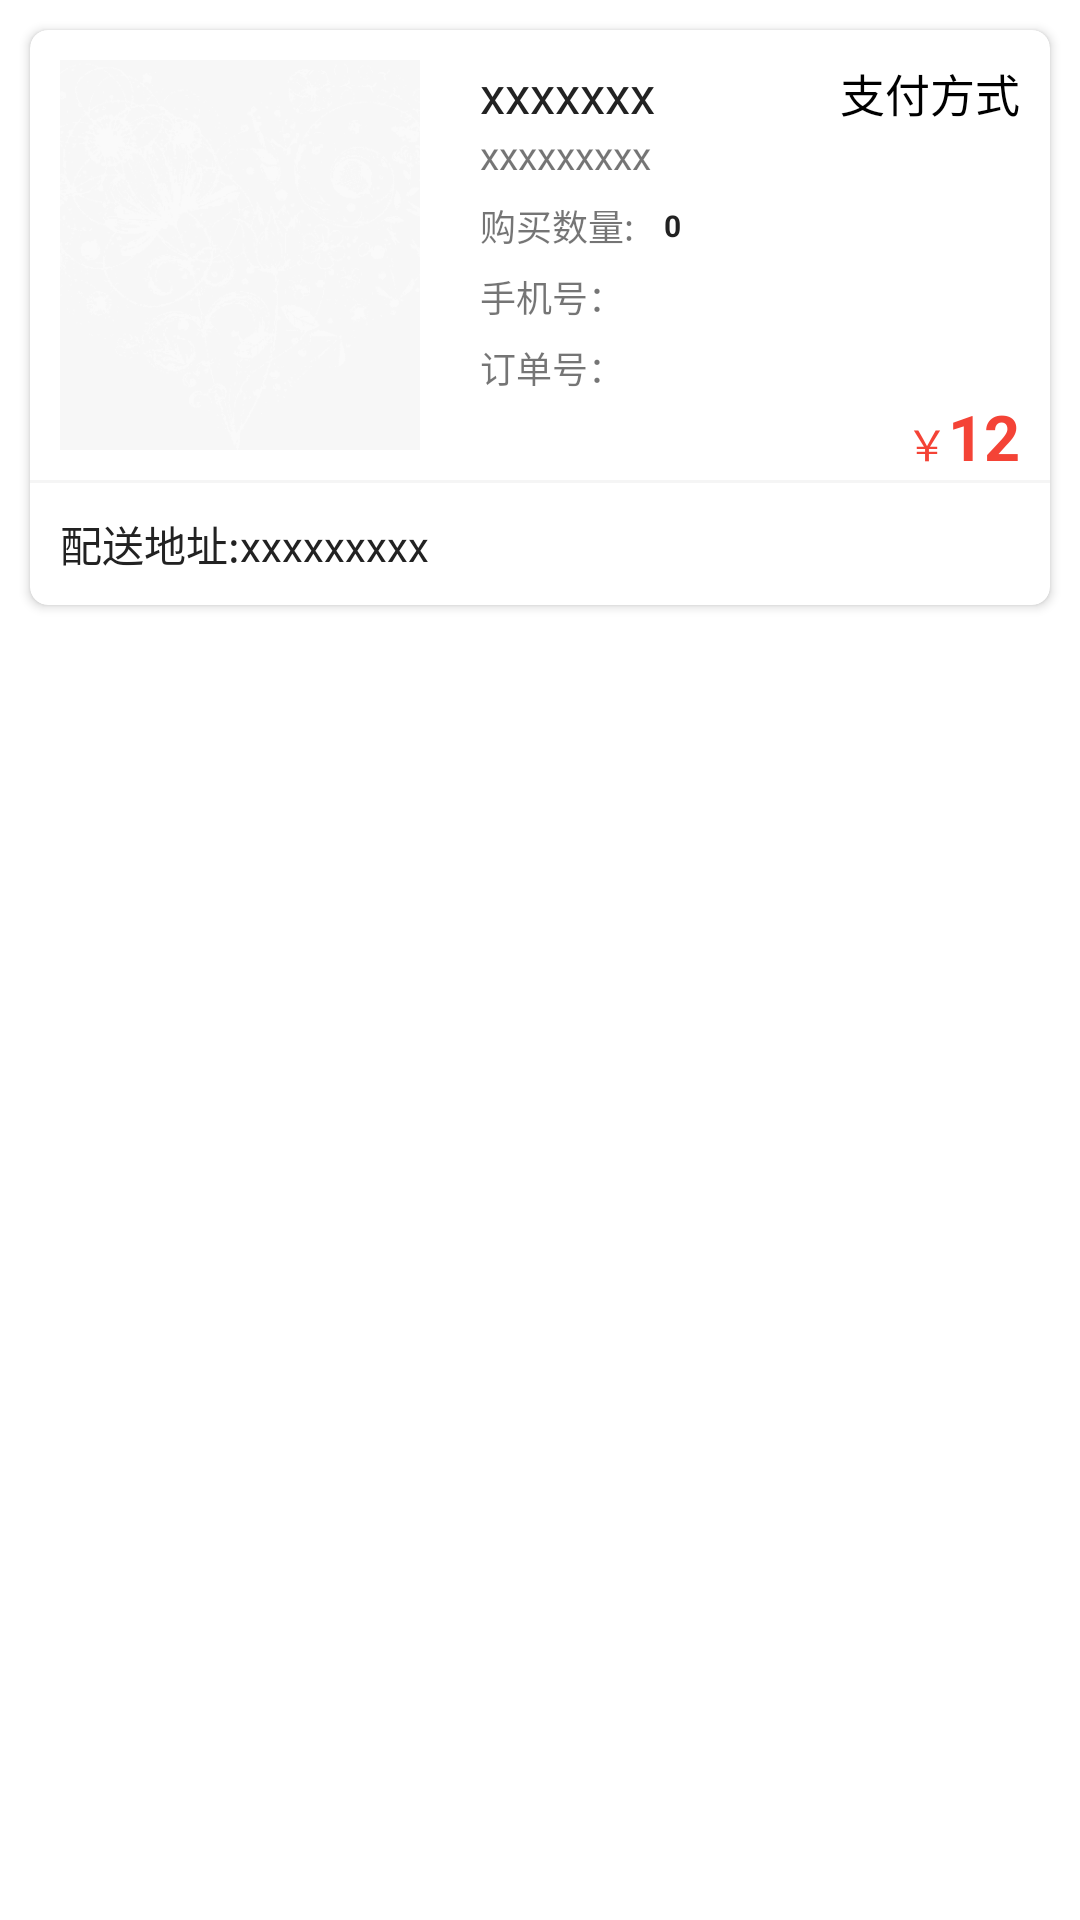

This screen was rendered from an Android layout file. Write that file and the resources it references.
<!-- AndroidManifest.xml: application theme AppTheme -->
<!-- res/layout/order_list_item.xml -->
<?xml version="1.0" encoding="utf-8"?>
<androidx.appcompat.widget.LinearLayoutCompat xmlns:android="http://schemas.android.com/apk/res/android"
    xmlns:app="http://schemas.android.com/apk/res-auto"
    android:layout_width="match_parent"
    android:layout_height="wrap_content">


    <androidx.cardview.widget.CardView
        android:layout_width="match_parent"
        android:layout_height="wrap_content"
        android:layout_margin="10dp"
        app:cardCornerRadius="6dp">

        <RelativeLayout
            android:layout_width="match_parent"
            android:layout_height="wrap_content"

            >
            <TextView
                android:id="@+id/pay_method"
                android:layout_width="wrap_content"
                android:layout_height="wrap_content"
                android:layout_alignParentRight="true"
                android:padding="10dp"
                android:text="支付方式"
                android:textColor="@color/black"
                android:textSize="15sp" />

            <ImageView
                android:id="@+id/image"
                android:layout_width="120dp"
                android:layout_height="130dp"
                android:layout_marginStart="10dp"
                android:layout_marginTop="10dp"
                android:layout_marginEnd="10dp"
                android:layout_marginBottom="10dp"
                android:scaleType="centerCrop"
                android:src="@mipmap/shiyongbeijing" />

            <androidx.appcompat.widget.LinearLayoutCompat
                android:layout_width="match_parent"
                android:layout_height="wrap_content"
                android:layout_marginLeft="10dp"
                android:layout_marginTop="10dp"
                android:layout_toRightOf="@id/image"
                android:orientation="vertical">

                <TextView
                    android:id="@+id/title"
                    android:layout_width="wrap_content"
                    android:layout_height="wrap_content"
                    android:text="xxxxxxx"
                    android:textColor="@color/text_color_2"
                    android:textSize="17sp" />


                <TextView
                    android:id="@+id/detail"
                    android:layout_width="wrap_content"
                    android:layout_height="wrap_content"
                    android:singleLine="true"
                    android:text="xxxxxxxxx"
                    android:textSize="13sp" />


                <androidx.appcompat.widget.LinearLayoutCompat
                    android:layout_width="wrap_content"
                    android:layout_height="wrap_content"
                    android:layout_alignParentRight="true"
                    android:layout_centerVertical="true"
                    android:layout_gravity="center_vertical"
                    android:layout_marginTop="6dp">

                    <TextView
                        android:layout_width="wrap_content"
                        android:layout_height="wrap_content"
                        android:layout_gravity="center_vertical"
                        android:text="购买数量:"
                        android:textSize="12sp" />

                    <TextView
                        android:id="@+id/goodsNum"
                        android:layout_width="wrap_content"
                        android:layout_height="wrap_content"
                        android:layout_marginLeft="10dp"
                        android:layout_marginTop="2dp"
                        android:gravity="center"
                        android:text="0"
                        android:textColor="@color/text_color_2"
                        android:textSize="10sp"
                        android:textStyle="bold" />
                </androidx.appcompat.widget.LinearLayoutCompat>

                <TextView
                    android:id="@+id/mobile"
                    android:layout_width="wrap_content"
                    android:layout_height="wrap_content"
                    android:layout_marginTop="6dp"
                    android:text="手机号："
                    android:textSize="12sp" />

                <TextView
                    android:id="@+id/order_num"
                    android:layout_width="wrap_content"
                    android:layout_height="wrap_content"
                    android:layout_marginTop="6dp"
                    android:text="订单号："
                    android:textSize="12sp" />

                <androidx.appcompat.widget.LinearLayoutCompat
                    android:layout_width="match_parent"
                    android:layout_height="wrap_content"
                    android:layout_marginRight="10dp"
                    android:gravity="right">

                    <TextView
                        android:layout_width="wrap_content"
                        android:layout_height="wrap_content"
                        android:text="￥"
                        android:textColor="#F44336" />

                    <TextView
                        android:id="@+id/goodsPrice"
                        android:layout_width="wrap_content"
                        android:layout_height="wrap_content"
                        android:text="12"
                        android:textColor="#F44336"
                        android:textSize="21sp"
                        android:textStyle="bold" />
                </androidx.appcompat.widget.LinearLayoutCompat>

            </androidx.appcompat.widget.LinearLayoutCompat>


            <androidx.appcompat.widget.LinearLayoutCompat
                android:layout_width="match_parent"
                android:layout_height="wrap_content"
                android:layout_below="@id/image"
                android:orientation="vertical">

                <View
                    android:layout_width="match_parent"
                    android:layout_height="1dp"
                    android:background="#f5f5f5" />

                <TextView
                    android:id="@+id/address"
                    android:layout_width="wrap_content"
                    android:layout_height="wrap_content"
                    android:layout_margin="10dp"
                    android:textColor="@color/text_color_2"
                    android:text="配送地址:xxxxxxxxx" />

            </androidx.appcompat.widget.LinearLayoutCompat>

        </RelativeLayout>

    </androidx.cardview.widget.CardView>

</androidx.appcompat.widget.LinearLayoutCompat>
<!-- resources referenced by this layout -->
<resources>
  <color name="black">#FF000000</color>
  <color name="text_color_2">#222222</color>
  <!-- mipmap shiyongbeijing: png bitmap (mipmap-hdpi, 11075 bytes) -->
</resources>
